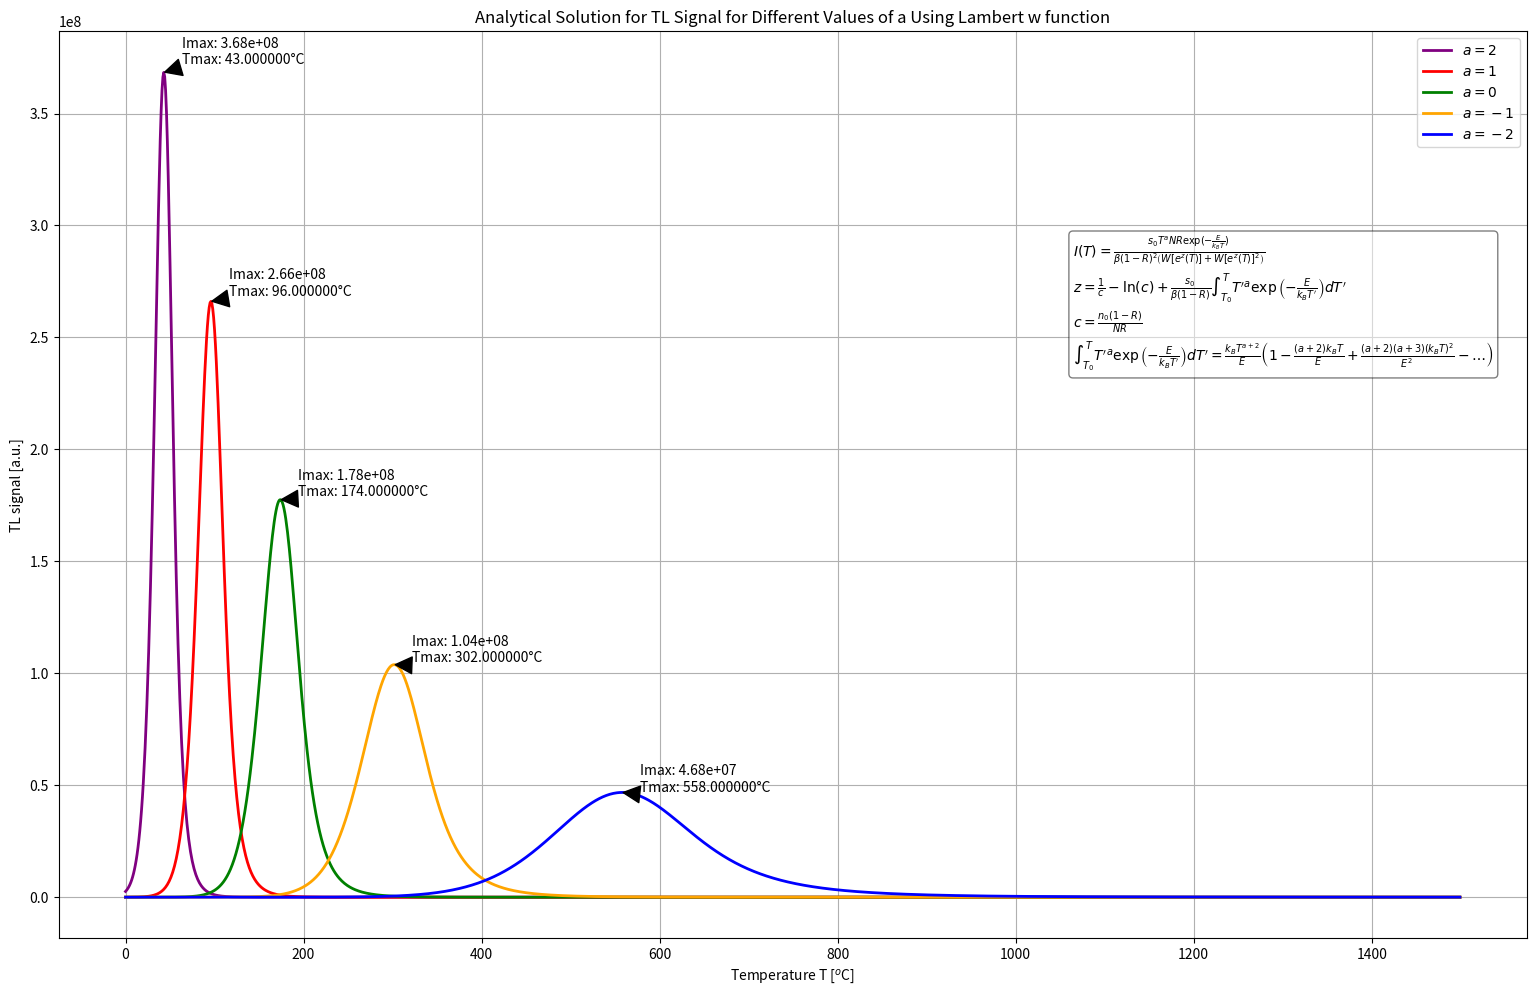

Reproduce this figure in Python.
import numpy as np
import matplotlib.pyplot as plt
from scipy.special import wrightomega
import warnings
warnings.filterwarnings("ignore")

# Define the range of t values
t = np.arange(0, 1500.0, 1)

# Constants
N, R, s, E, kB, beta = 1.0E10, 0.5, 1e10, 1, 8.617e-5, 1

# Initial n0 value
n0 = 1e10

# Values of a to simulate
a_values = [2, 1, 0, -1, -2]

# Set up the plot
fig, ax = plt.subplots(figsize=(16, 10))

# Colors for different a values
colors = ['purple', 'red', 'green', 'orange', 'blue']

# Dictionary to store the area under the curve for each a
areas = {}

# Iterate over each value of a
for i, a in enumerate(a_values):
    c = ((n0 / N) * (1 - R) / R)
    x = E / (kB * ((t * beta) + 273))
    expint = ((E / kB) ** (a + 1)) / (x ** (a + 2)) * \
             np.exp(-E / (kB * (273 + t * beta))) * \
             (1 - ((a + 2) / x))
    zTL = (1 / c) - np.log(c) + (s * expint / (beta * ((1 - R))))
    lam = np.real(wrightomega(zTL))

    # Plot the analytical solution
    TL_signal = (N * R * ((273 + (beta * t)) ** a) / (beta * ((1 - R) ** 2.0))) * s * np.exp(-E / (kB * (273 + t * beta))) / (lam + lam ** 2)
    ax.plot(t, TL_signal, linewidth=2, label=f'$a = {a}$', color=colors[i])

    # Annotate the maximum point
    max_idx = np.argmax(TL_signal)
    max_t = t[max_idx]
    max_TL = TL_signal[max_idx]
    ax.annotate(f'Imax: {max_TL:.2e}\nTmax: {max_t:.6f}°C', xy=(max_t, max_TL), xytext=(max_t + 20, max_TL + 0.01 * max_TL),
                arrowprops=dict(facecolor='black', shrink=0.05), fontsize=10, color='black')

    # Calculate the area under the curve using the trapezoidal rule
    area = np.trapz(TL_signal, t)
    areas[a] = area

# Add labels, legend, and title
ax.set_xlabel(r'Temperature T [$^{o}$C]')
ax.set_ylabel('TL signal [a.u.]')

# Adding the formula box
formula = (
    r"$I(T) = \frac{s_0 T^a N R \exp(-\frac{E}{k_B T})}{\beta (1-R)^2 \left(W\left[e^z(T)\right] + W\left[e^z(T)\right]^2\right)}$"
    "\n"
    r"$z = \frac{1}{c} - \ln(c) + \frac{s_0}{\beta (1-R)} \int_{T_0}^{T} T'^a \exp\left(-\frac{E}{k_B T'}\right) dT'$"
    "\n"
    r"$c = \frac{n_0 (1-R)}{N R}$"
    "\n"
    r"$\int_{T_0}^{T} T'^a \exp\left(-\frac{E}{k_B T'}\right) dT' = \frac{k_B T^{a+2}}{E} \left(1 - \frac{(a+2) k_B T}{E} + \frac{(a+2)(a+3)(k_B T)^2}{E^2} - \ldots \right)$"
)

props = dict(boxstyle='round', facecolor='white', alpha=0.5)
plt.text(0.691, 0.7, formula, transform=ax.transAxes, fontsize=10,
         verticalalignment='center', bbox=props)

# Adjust layout and show the plot
plt.tight_layout(rect=[0, 0, 0.99, 1])
plt.legend()
plt.title('Analytical Solution for TL Signal for Different Values of a Using Lambert w function')
plt.grid(True)
plt.show()

# Display the area under the curve for each a
print("Area under the curve for each value of a:")
for a, area in areas.items():
    print(f'a = {a}: Area = {area:.2e}')
